Run: headless pygame with SDL's dummy video driver; simulated clock (each Clock.tick advances the game by its frame time, no real sleeping); random seed 0; keys injected as events and as key.get_pressed() state; no mouse input.
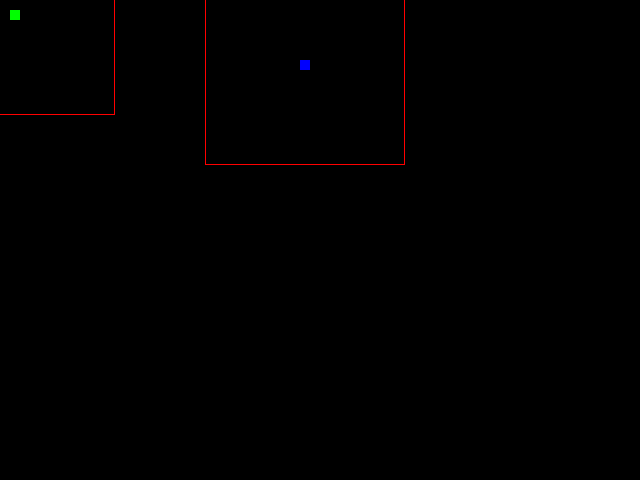
Frame 1 of 4 · flips 1–60 · no input
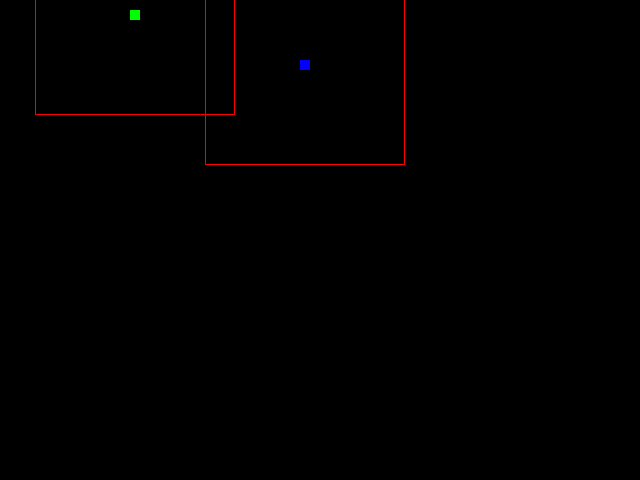
Frame 2 of 4 · flips 61–180 · tapped SPACE, RETURN · held RIGHT (→), D
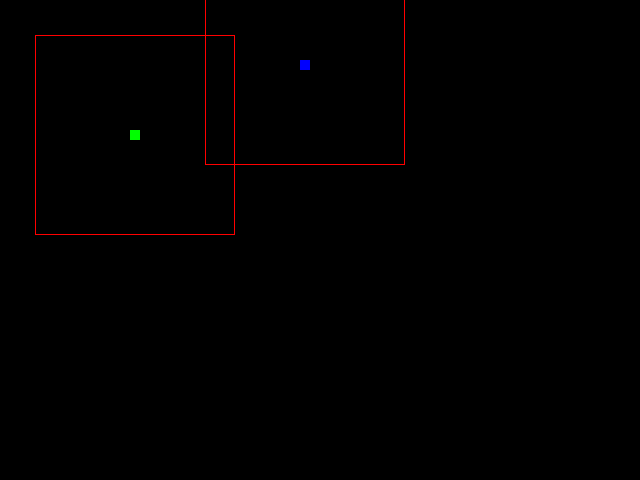
Frame 3 of 4 · flips 181–300 · held DOWN (↓), S
Frame 4 of 4 · flips 301–420 · held LEFT (←), A, UP (↑), W · screen same as frame 1, image omitted

The pygame program that drew these frames:

import math
import pygame

class Seer(pygame.Rect):
    def __init__(self, x, y, w, h, colour, mob_t, sarr):
        pygame.Rect.__init__(self, pygame.Rect((x,y,w,h)))
        self.fov = pygame.Rect((0,0,200,200))
        sarr.append(self)
        self.sarr = sarr
        self.target = None
        self.t_last = None # last target position
        self.moving = False
        self.colour = colour
        self.mob_t = mob_t
        
    def update(self):
        self.fov.x = self.center[0] - (self.fov.w / 2)
        self.fov.y = self.center[1] - (self.fov.h / 2)
        
        for s in self.sarr:
            if s is not self:
                if self.fov.colliderect(s) and self.target == None:
                    print("you see a Seer")
                    self.target = s
                    self.t_last = s.copy()
        
        if self.target and self.mob_t != "player":
            if self.target.moving:
                d1 = distance(self, self.t_last)
                d2 = distance(self, self.target)
                
                print(d1,d2)
                if d2 < d1:
                    print("target is approaching you")
                    # x i(n) (r)ange
                    xnr = self.target.center[0] in range(self.center[0]-3, self.center[0]+3)
                    ynr = self.target.center[1] in range(self.center[1]-3, self.center[1]+3)
                    # self.x > self.target.x
                    sxgtx = self.center[0] > self.target.center[0]
                    sygty = self.center[1] > self.target.center[1]
                    
                    if not xnr:
                        if sxgtx:
                            self.move_ip(1,0)
                            print("moving east")
                        else:
                            self.move_ip(-1,0)
                            print("moving west")
                    if not ynr:
                        if sygty:
                            self.move_ip(0,1)
                            print("moving south")
                        else:
                            self.move_ip(0,-1)
                            print("moving north")
                else:
                    print("target is moving away from you")
                    #if self.fov.colliderect(s):
                    #    self.target = None

def distance(r1, r2):
    a = abs(r1.center[0] - r2.center[0])
    b = abs(r1.center[1] - r2.center[1])
    return int(math.sqrt(a**2 + b**2))

if __name__ == "__main__":
    pygame.init()

    display = pygame.display.set_mode((640,480))
    clock = pygame.time.Clock()
    sarr = []

    s1 = Seer(10,10,10,10, (0,0xff,0), "player", sarr) # green
    s2 = Seer(300,60,10,10, (0,0,0xff), "mob", sarr)

    running = True
    while running:
        clock.tick(60)
        pygame.event.pump()
        keys = pygame.key.get_pressed()
        if keys[pygame.K_ESCAPE] == 1:
            running = False
        if keys[pygame.K_RIGHT] == 1:
            s1.move_ip(1,0)
            s1.moving = True
        elif keys[pygame.K_LEFT] == 1:
            s1.move_ip(-1,0)
            s1.moving = True
        if keys[pygame.K_DOWN] == 1:
            s1.move_ip(0,1)
            s1.moving = True
        elif keys[pygame.K_UP] == 1:
            s1.move_ip(0,-1)
            s1.moving = True
                
        s1.update()
        s2.update()
        
        for s in sarr:
            pygame.draw.rect(display, s.colour, s)
            pygame.draw.rect(display, (0xff,0,0), s.fov, 1)
            
        pygame.display.flip()
        display.fill((0,0,0))
        s1.moving = False
